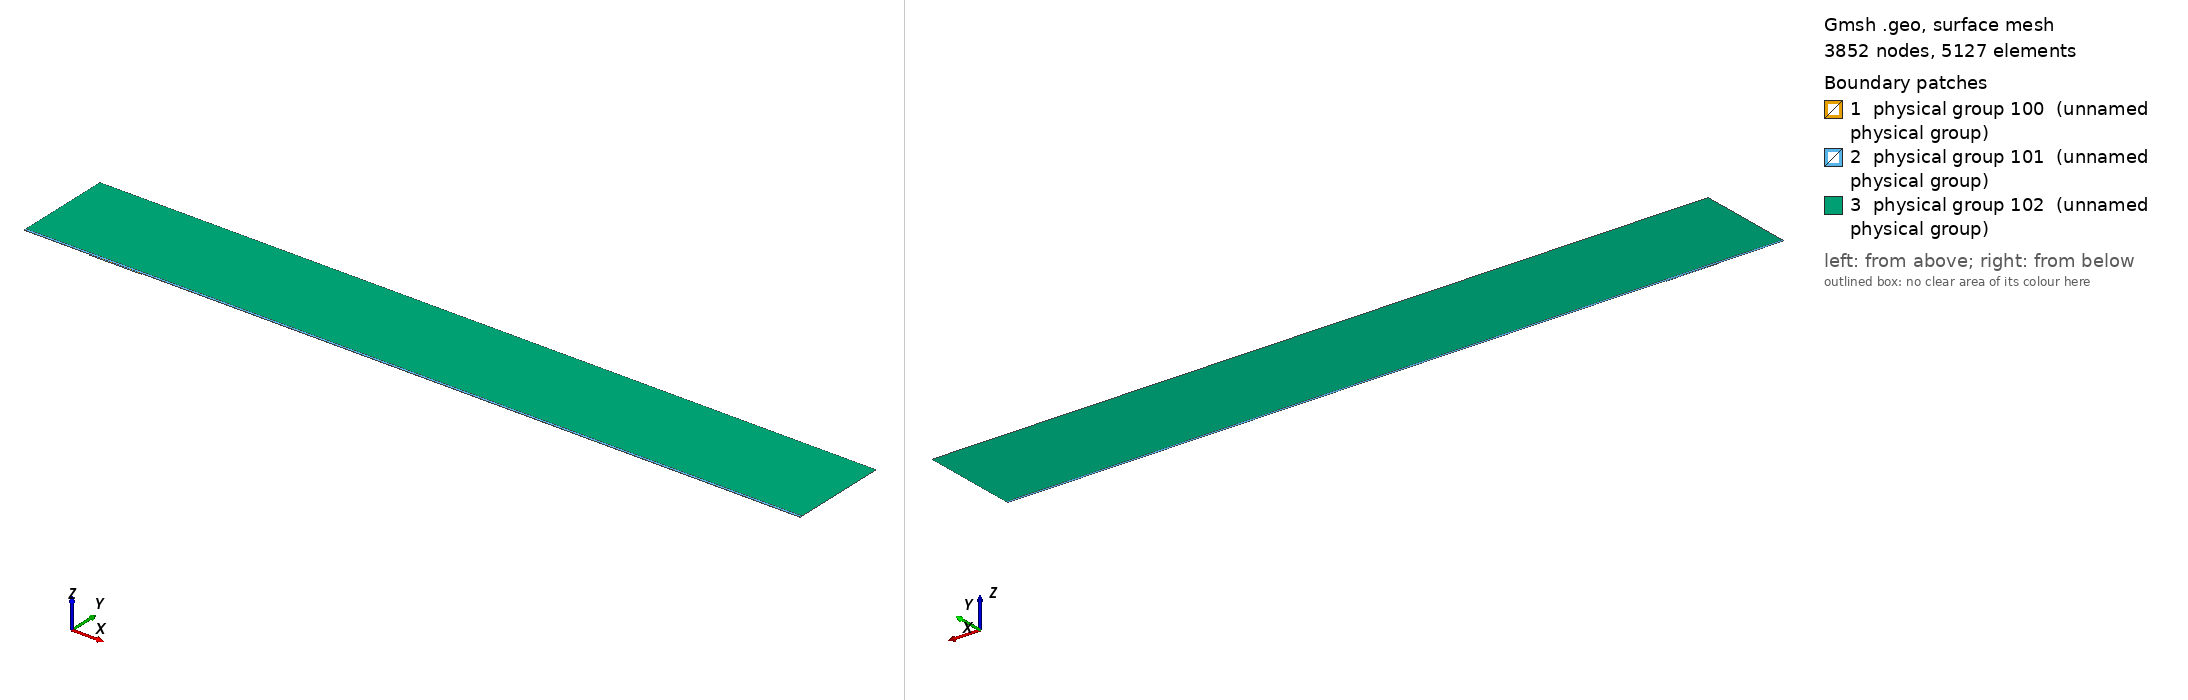

Gmsh geometry script, surface-meshed: 3852 nodes, 5127 surface elements. Boundary patches (legend numbers): 1 physical group 100 (unnamed physical group), 2 physical group 101 (unnamed physical group), 3 physical group 102 (unnamed physical group). Left view from above one corner, right view from below the opposite corner. Legend entries are the model's physical surfaces. The drawing asked Gmsh for element sizes between 1% and 20% of the model's largest extent; the script's own settings can give other sizes.

=== mesh.geo (drawn) ===
// Macro parameters
deltaStar = 1;
D = 1.43 * deltaStar; // depth of the gap 
W = 80 * deltaStar; // width of the gap
r = 16; // length of non-constant quads upstream and downstream of the gap
s = 8; // length of non-constant quads left and right inside the gap
BL = 0.25 * deltaStar; // height of the second layer of quad elements
BL_upper = 3.5 * deltaStar; // height of the third layer of quad elements
x0 = 100 * deltaStar; // x distance from inflow to gap
lengthOutflow = 1000 * deltaStar; // length after the gap
x3 = W + lengthOutflow; // last point of the domain
height = 150 * deltaStar; // height of the triangular region
triagHeightRegion_inflow = height - BL - BL_upper; // height of the triangular region

// Micro parameters
dx = 0.2; // dx of square elements near the leading and trailing edge of the gap (most resolution-demanding points in the domain)
dy = 1.25 * dx; 
size_triag_v_top = 64; // size of the elements in the upper triangular region

// All the value below are between 0 and 1. =1  means the elements are all equal in size. Avoid using values very close to 1, because we dividing by log(p) in the formula.
dy_in_v_right = 1.5; // heighest quad in the upper layer of quads, in the right part of the gap
dy_in_v_left = 1.75; // heighest quad in the upper layer of quads, in the left part of the gap

// fit (check the file scripts/fit_gmsh.py for more details)
p_in_v_left = 1.0335663036230878 - 1.0234149444433507/(W - 0.8098798097181781)^0.5991729377115732; // densitiy concentration of elements inside the gap, vertically, near the left wall.
p_in_v_right = 1.008073572191136 - 1.1471875292840257/(W - 1.2941255994826328)^0.7890392764815325; // densitiy concentration of elements inside the gap, vertically, near the right wall.
p_in_h_bottom = 0.9; // densitiy concentration of elements inside the gap, horizontally. 
p_in_h_top = 0.9; // densitiy concentration of elements inside the gap, horizontally. 

p_out_h = 0.5; // densitiy concentration of elements outside the gap, horizontally.
p_out_h_upper = 0.5; // densitiy concentration of elements outside the gap, horizontally on the upper layer of quads
p_out_v_inflow_dense = 0.8; // densitiy concentration of elements outside the gap, vertically, near the inflow and the gap
p_out_v_inflow_sparse = 0.99; // densitiy concentration of elements outside the gap, vertically, near the inflow and far from the gap
p_out_v_outflow_dense = 0.9; // densitiy concentration of elements outside the gap, vertically, near the outflow and the gap
p_out_v_outflow_sparse = 0.995; // densitiy concentration of elements outside the gap, vertically, near the outflow and far from the gap
p_triag_h_inflow = 0.8; // densitiy concentration of elements in the triangular region of the domain, horizontally.
p_triag_h_outflow = p_triag_h_inflow; // densitiy concentration of elements in the triangular region of the domain, horizontally.

enlarge_triag_inflow = 1.1; // heigher the value, larger the elements in the triangular region near the inflow
enlarge_triag_outflow = 1.1; // heigher the value, larger the elements in the triangular region near the outflow

// Automated parameters 
a_in_v_right = dx / (W / 2);
a_in_v_left = dx / (W / 2);
a_in_h_bottom = dy / (D / 2);
a_in_h_top = dx / (D / 2);
a_out_h = dx / BL;
a_out_v_inflow_dense = dx / r;
a_out_v_outflow_dense = dx / r;

// for the derivation of the formula, see file 20250123_gmshFormula.md in the docs folder
N_in_v_right = Ceil( Log (a_in_v_right / (1 - p_in_v_right + a_in_v_right * p_in_v_right)) / Log(p_in_v_right) );
N_in_v_left = Ceil( Log (a_in_v_left / (1 - p_in_v_left + a_in_v_left * p_in_v_left)) / Log(p_in_v_left) );
N_in_h_bottom = Ceil( Log (a_in_h_bottom / (1 - p_in_h_bottom + a_in_h_bottom * p_in_h_bottom)) / Log(p_in_h_bottom) );
N_in_h_top = Ceil( Log (a_in_h_top / (1 - p_in_h_top + a_in_h_top * p_in_h_top)) / Log(p_in_h_top) );
N_out_h = Ceil( Log (a_out_h / (1 - p_out_h + a_out_h * p_out_h)) / Log(p_out_h) ) + 1; // + 1 is to correct the fact that the distance is too small to properly approximate the dx length
N_out_v_inflow_dense = Ceil( Log (a_out_v_inflow_dense / (1 - p_out_v_inflow_dense + a_out_v_inflow_dense * p_out_v_inflow_dense)) / Log(p_out_v_inflow_dense) );
N_out_v_outflow_dense = Ceil( Log (a_out_v_outflow_dense / (1 - p_out_v_outflow_dense + a_out_v_outflow_dense * p_out_v_outflow_dense)) / Log(p_out_v_outflow_dense) );

p_for_a_out_v_inflow_sparse_computation = p_out_v_inflow_dense;
p_for_a_out_v_outflow_sparse_computation = (p_out_v_outflow_dense + p_out_v_outflow_dense) / 2;
a_out_v_inflow_sparse = r / (x0 - r) * (1 - p_for_a_out_v_inflow_sparse_computation) / (1 - p_for_a_out_v_inflow_sparse_computation^(N_out_v_inflow_dense + 1));
a_out_v_outflow_sparse = r / (lengthOutflow - r) * (1 - p_for_a_out_v_outflow_sparse_computation) / (1 - p_for_a_out_v_outflow_sparse_computation^(N_out_v_outflow_dense + 1));

N_out_v_inflow_sparse = Ceil( Log(a_out_v_inflow_sparse / (1 - p_out_v_inflow_sparse + a_out_v_inflow_sparse * p_out_v_inflow_sparse)) / Log(p_out_v_inflow_sparse) );
N_out_v_outflow_sparse = Ceil( Log(a_out_v_outflow_sparse / (1 - p_out_v_outflow_sparse + a_out_v_outflow_sparse * p_out_v_outflow_sparse)) / Log(p_out_v_outflow_sparse) );


// second layer of quads
a_out_h_upper = (BL) / (BL_upper) * (1 - p_out_h) / (1 - p_out_h^(N_out_h + 1));
N_out_h_upper = Ceil( Log(a_out_h_upper / (1 - p_out_h_upper + a_out_h_upper * p_out_h_upper)) / Log(p_out_h_upper) );

// ---------------------------
// for triangular region
// ---------------------------
a_triag_h_inflow = (BL_upper) / (triagHeightRegion_inflow) * (1 - p_out_h_upper) / (1 - p_out_h_upper^(N_out_h_upper + 1));
a_triag_h_outflow = a_triag_h_inflow;
N_triag_v_top = Ceil( (x3 + x0) / size_triag_v_top ); // we assume p_triag_v = 1, otherwise the formula is different
N_triag_h_inflow = Ceil( Log(a_triag_h_inflow / (1 - p_triag_h_inflow + a_triag_h_inflow * p_triag_h_inflow)) / Log(p_triag_h_inflow) );
N_triag_h_outflow = Ceil( Log(a_triag_h_outflow / (1 - p_triag_h_outflow + a_triag_h_outflow * p_triag_h_outflow)) / Log(p_triag_h_outflow) );
N_triag_h_inflow = Ceil( N_triag_h_inflow / enlarge_triag_inflow );
N_triag_h_outflow = Ceil( N_triag_h_outflow / enlarge_triag_outflow );

Point(1) = {-x0, 0, 0};
Point(2) = {0,0,0};
Point(3) = {0,-D,0};
Point(4) = {W,-D,0};
Point(5) = {W,0,0};
Point(6) = {x3,0,0};
Point(8) = {x3,height,0};
Point(7) = {x3,BL,0};
Point(9) = {-x0,height,0};
Point(10) = {-x0,BL,0};
Point(11) = {0,BL,0};
Point(12) = {W,BL,0};
Point(13) = {W/2,0,0};
Point(14) = {W/2,BL,0};
Point(15) = {0,-D/2,0};
Point(16) = {W/2,-D,0};
Point(17) = {W,-D/2,0};
Point(18) = {-r,0,0};
Point(19) = {-r,BL,0};
Point(20) = {W + r,0,0};
Point(21) = {W + r,BL,0};
Point(22) = {-x0,BL+BL_upper,0};
Point(23) = {-r,BL+BL_upper,0};
Point(24) = {W + r,BL+BL_upper,0};
Point(25) = {x3,BL+BL_upper,0};
Point(26) = {0,BL+BL_upper,0};
Point(27) = {W/2,BL+BL_upper,0};
Point(28) = {W,BL+BL_upper,0};

Line(1) = {1,18};
Line(2) = {2,15};
Line(3) = {3,16};
Line(4) = {4,17};
Line(5) = {5,20};
Line(6) = {6,7};
Line(7) = {7,25};
Line(8) = {8,9};
Line(9) = {9,22};
Line(10) = {10,19};
Line(11) = {10,1};
Line(12) = {11,14};
Line(13) = {12,21};
Line(14) = {2,13};
Line(15) = {15,3};
Line(16) = {16,4};
Line(17) = {17,5};
Line(18) = {13,5};
Line(19) = {14,12};
Line(20) = {18,2};
Line(21) = {20,6};
Line(22) = {21,7};
Line(23) = {19,11};
Line(24) = {22,10};
Line(25) = {25,8};
Line(26) = {25,24};
Line(27) = {22,23};
Line(30) = {23,26};
Line(31) = {26,27};
Line(32) = {27,28};
Line(33) = {28,24};

// outer quads
Curve Loop(1) = {5, 21, 6, -22, -13, -19, -12, -23, -10, 11, 1, 20, 14, 18};
Plane Surface(1) = {1};

// inside gap
Curve Loop(2) = {2, 15, 3, 16, 4, 17, -18, -14};
Plane Surface(2) = {2};

// triangular region
Curve Loop(3) = {-26, 25, 8, 9, 27, 30, 31,32,33};
Plane Surface(3) = {3};

// 3rd layer of quads
Curve Loop(4) = {-24, 27, 30, 31,32,33, -26,-7,-22,-13,-19,-12,-23,-10};

Plane Surface(4) = {4};


// This defines the surfaces that will be meshed with quad elements
Transfinite Surface {1} = {1, 6, 7, 10};
Transfinite Surface {2} = {3, 4, 5, 2}; // number '2' must match the number '2' of plane surface
Transfinite Surface {4} = {7, 25, 22, 10};

Transfinite Curve {18, 16, 19,32} = N_in_v_right Using Progression p_in_v_right;
Transfinite Curve {-14, -3, -12, -31} = N_in_v_left Using Progression p_in_v_left;

Transfinite Curve {15, -4} = N_in_h_bottom Using Progression p_in_h_bottom;
Transfinite Curve {-2, 17} = N_in_h_top Using Progression p_in_h_top;


Transfinite Curve {11, -6} = N_out_h Using Progression p_out_h;
Transfinite Curve {24, 28, 29, -7} = N_out_h_upper Using Progression p_out_h_upper;
Transfinite Curve {10, 1, 27} = N_out_v_inflow_sparse Using Progression p_out_v_inflow_sparse;
Transfinite Curve {20, 23, 30} = N_out_v_inflow_dense Using Progression p_out_v_inflow_dense;
Transfinite Curve {-21, -22, 26} = N_out_v_outflow_sparse Using Progression p_out_v_outflow_sparse;
Transfinite Curve {-5, -13,-33} = N_out_v_outflow_dense Using Progression p_out_v_outflow_dense;

Recombine Surface {1, 2, 4};

// for triangluar region
Transfinite Curve {8} = N_triag_v_top Using Progression 1;
Transfinite Curve {-25} = N_triag_h_outflow Using Progression p_triag_h_outflow;
Transfinite Curve {9} = N_triag_h_inflow Using Progression p_triag_h_inflow;


// defining boundary
Physical Curve(1) = {9,24,11}; // inlet
Physical Curve(2) = {7,25,6}; // outlet
Physical Curve(3) = {8}; // top
Physical Curve(4) = {1, 20, 2, 15, 3, 16, 4, 17, 5, 21}; // wall


Physical Surface(100) = {1};
Physical Surface(101) = {2, 4};
Physical Surface(102) = {3};
